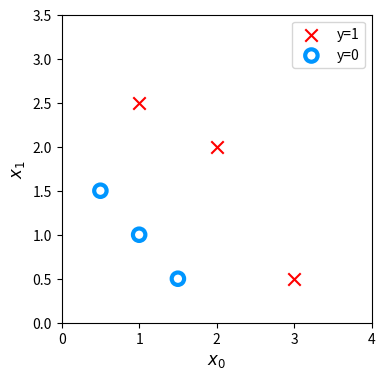
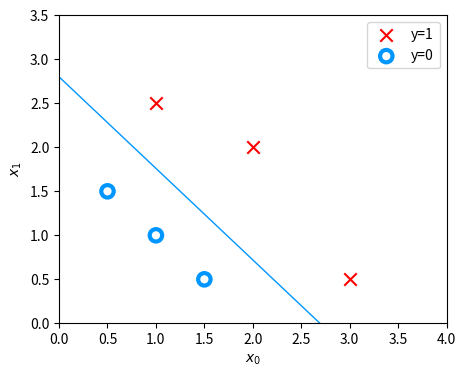

Reproduce these figures in Python, in order. (Note: this script raises an exception after producing the figures.)
#!/usr/bin/env python3
# -*- coding: utf-8 -*-
"""
Created on Fri Feb  2 13:50:54 2024

@author: ganeshreddypuli
"""

import numpy as np
import matplotlib.pyplot as plt

dlblue = '#0096ff'; dlorange = '#FF9300'; dldarkred='#C00000'; dlmagenta='#FF40FF'; dlpurple='#7030A0'
dlc = dict(dlblue = '#0096ff', dlorange = '#FF9300', dldarkred='#C00000', dlmagenta='#FF40FF', dlpurple='#7030A0')

X_train = np.array([[0.5, 1.5], [1,1], [1.5, 0.5], [3, 0.5], [2, 2], [1, 2.5]])
y_train = np.array([0, 0, 0, 1, 1, 1])

# Function to plot the data
def plot_data(X, y, ax, pos_label="y=1", neg_label="y=0", s=80, loc='best' ):
    """ plots logistic data with two axis """
    # Find Indices of Positive and Negative Examples
    pos = y == 1
    neg = y == 0
    pos = pos.reshape(-1,)  #work with 1D or 1D y vectors
    neg = neg.reshape(-1,)

    # Plot examples
    ax.scatter(X[pos, 0], X[pos, 1], marker='x', s=s, c = 'red', label=pos_label)
    ax.scatter(X[neg, 0], X[neg, 1], marker='o', s=s, label=neg_label, facecolors='none', edgecolors=dlblue, lw=3)
    ax.legend(loc=loc)

    ax.figure.canvas.toolbar_visible = False
    ax.figure.canvas.header_visible = False
    ax.figure.canvas.footer_visible = False
 
# Plot the given data
fig,ax = plt.subplots(1,1,figsize=(4,4))
plot_data(X_train, y_train, ax)

ax.axis([0, 4, 0, 3.5])
ax.set_ylabel('$x_1$', fontsize=12)
ax.set_xlabel('$x_0$', fontsize=12)
print("\nGiven data:")
plt.show()

# Compute the sigmoid of z
def sigmoid(z):
      
    g = 1.0/(1.0+np.exp(-z))

    return g

# compute the prediction of the model
def compute_model_output(X, w, b): 
    z = np.dot(w,X) + b
    f_wb = sigmoid(z)
    return f_wb

# Compute the cost of the model
def compute_cost_logistic(X, y, w, b):
    m,n = X.shape
    cost = 0.0
    
    for i in range(m):
        f_wb_i = sigmoid(np.dot(w,X[i]) + b)
        cost += -y[i]*np.log(f_wb_i) - (1-y[i])*np.log(1-f_wb_i)
    
    cost = cost/m
    return cost

def compute_gradient_logistic(X, y, w, b): 
    m,n = X.shape
    dj_dw = np.zeros((n,))                          
    dj_db = 0.
    
    for i in range(m):
        f_wb_i = sigmoid(np.dot(w,X[i]) + b)
        error = f_wb_i - y[i]
        for j in range(n):
            dj_dw[j] += error*X[i,j]
        
        dj_db += error
    
    dj_dw = dj_dw/m
    dj_db = dj_db/m
    
    return dj_db, dj_dw

# Gradient descent to find optimal w,b
def gradient_descent(X, y, w_in, b_in, gradient_function, alpha, num_iters): 
    w = w_in
    b = b_in
    
    print("\nIterations vs cost\n")
    
    for i in range(num_iters):
        dj_db, dj_dw = gradient_function(X, y, w, b)
        w = w - alpha * dj_dw
        b = b - alpha * dj_db
        
        if i % 1000 == 0 or i == num_iters-1:
            print(f"Iteration {i:4d}:", "Cost:", compute_cost_logistic(X, y, w, b))
    
    return w,b

w_tmp  = np.zeros_like(X_train[0])
b_tmp  = 0.
alpha = 0.1
iters = 10000

w_out, b_out = gradient_descent(X_train, y_train, w_tmp, b_tmp, compute_gradient_logistic, alpha, iters) 
print(f"\nOptimal parameters: w:{w_out}, b:{b_out}")

fig,ax = plt.subplots(1,1,figsize=(5,4))

# Plot the original data
ax.set_ylabel(r'$x_1$')
ax.set_xlabel(r'$x_0$')   
ax.axis([0, 4, 0, 3.5])
plot_data(X_train,y_train,ax)

# Plot the decision boundary
x0 = -b_out/w_out[0]
x1 = -b_out/w_out[1]
ax.plot([0,x0],[x1,0], c=dlc["dlblue"], lw=1)
plt.show()

X_test = []
X_test.append(float(input("\nEnter x0 value: ")))
X_test.append(float(input("Enter x1 value: ")))

computed_value = compute_model_output(X_test, w_out, b_out)

if computed_value < 0.5:
    output = 0
else:
    output = 1
    
print("Model's output: ", output)